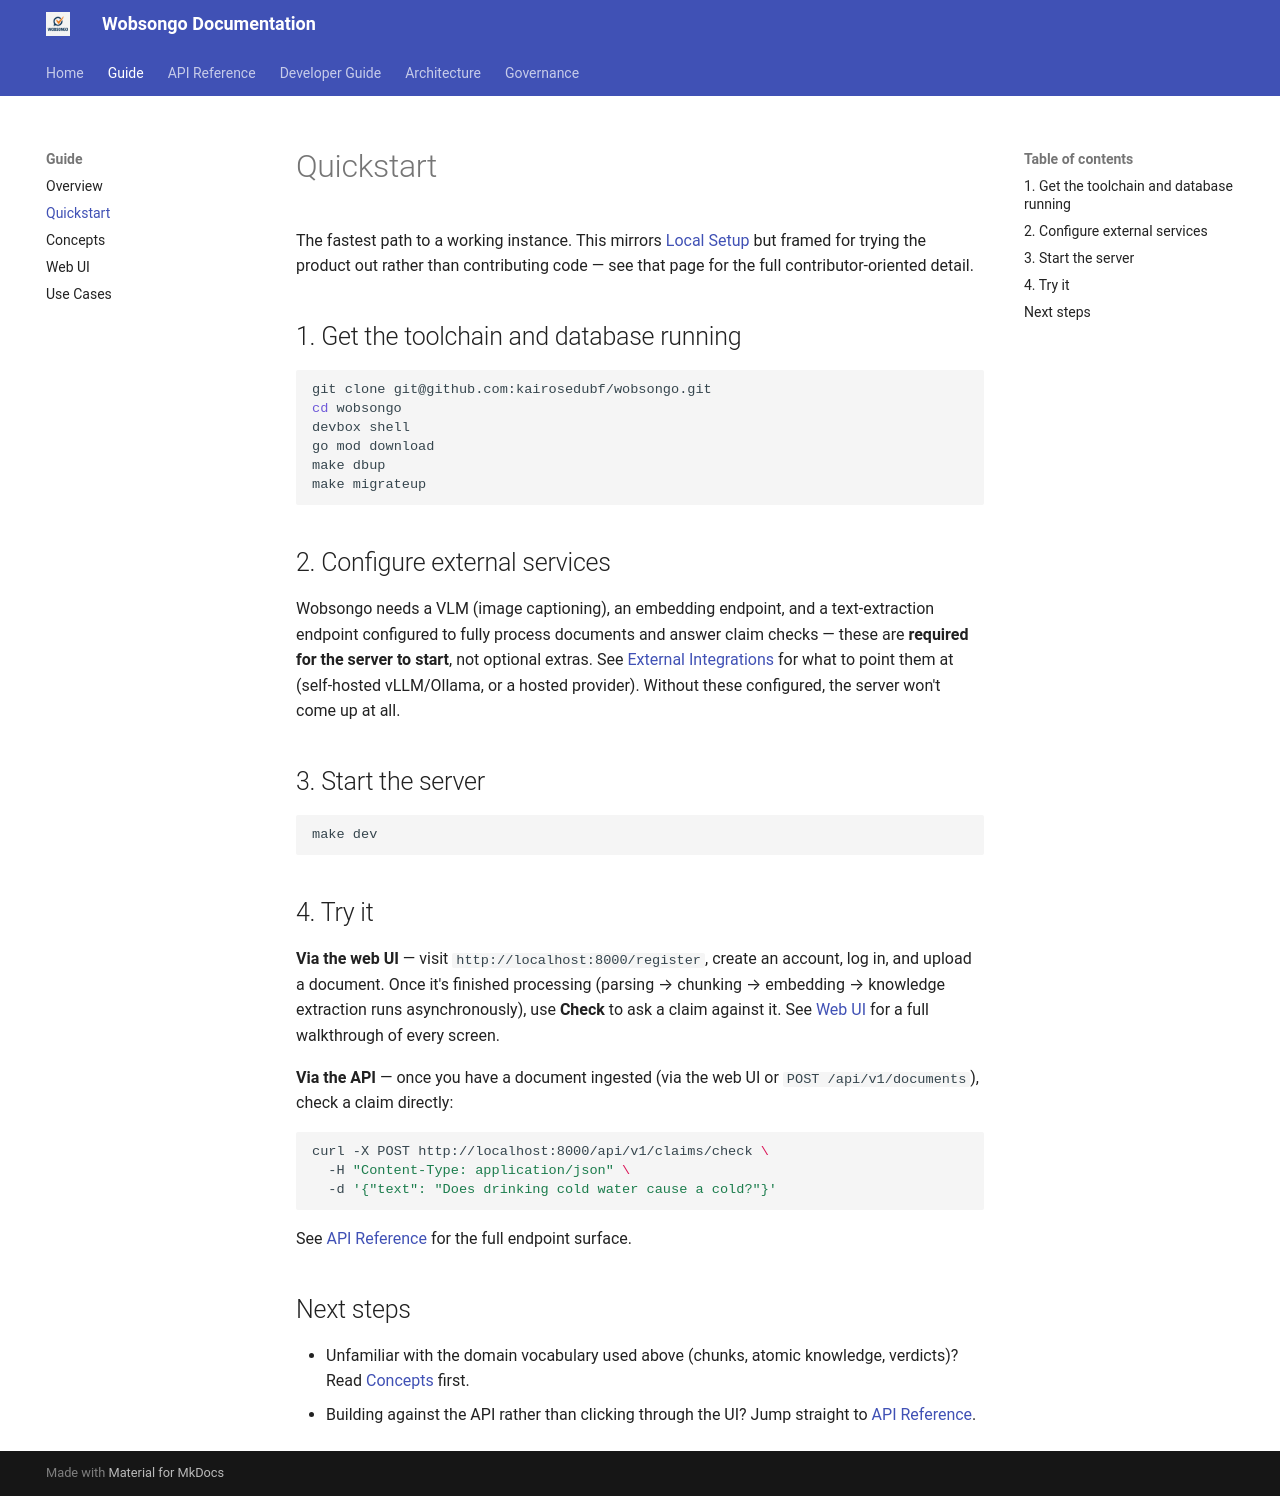

repository: kairosedubf/wobsongo · page: guide/quickstart/index.html · generator: mkdocs

# Quickstart

The fastest path to a working instance. This mirrors [Local Setup](../developer/local-setup.md) but framed for trying the product out rather than contributing code — see that page for the full contributor-oriented detail.

## 1. Get the toolchain and database running

```bash
git clone git@github.com:kairosedubf/wobsongo.git
cd wobsongo
devbox shell
go mod download
make dbup
make migrateup
```

## 2. Configure external services

Wobsongo needs a VLM (image captioning), an embedding endpoint, and a text-extraction endpoint configured to fully process documents and answer claim checks — these are **required for the server to start**, not optional extras. See [External Integrations](../developer/external-integrations.md) for what to point them at (self-hosted vLLM/Ollama, or a hosted provider). Without these configured, the server won't come up at all.

## 3. Start the server

```bash
make dev
```

## 4. Try it

**Via the web UI** — visit `http://localhost:8000/register`, create an account, log in, and upload a document. Once it's finished processing (parsing → chunking → embedding → knowledge extraction runs asynchronously), use **Check** to ask a claim against it. See [Web UI](web-ui.md) for a full walkthrough of every screen.

**Via the API** — once you have a document ingested (via the web UI or `POST /api/v1/documents`), check a claim directly:

```bash
curl -X POST http://localhost:8000/api/v1/claims/check \
  -H "Content-Type: application/json" \
  -d '{"text": "Does drinking cold water cause a cold?"}'
```

See [API Reference](../api/overview.md) for the full endpoint surface.

## Next steps

- Unfamiliar with the domain vocabulary used above (chunks, atomic knowledge, verdicts)? Read [Concepts](concepts.md) first.
- Building against the API rather than clicking through the UI? Jump straight to [API Reference](../api/overview.md).
